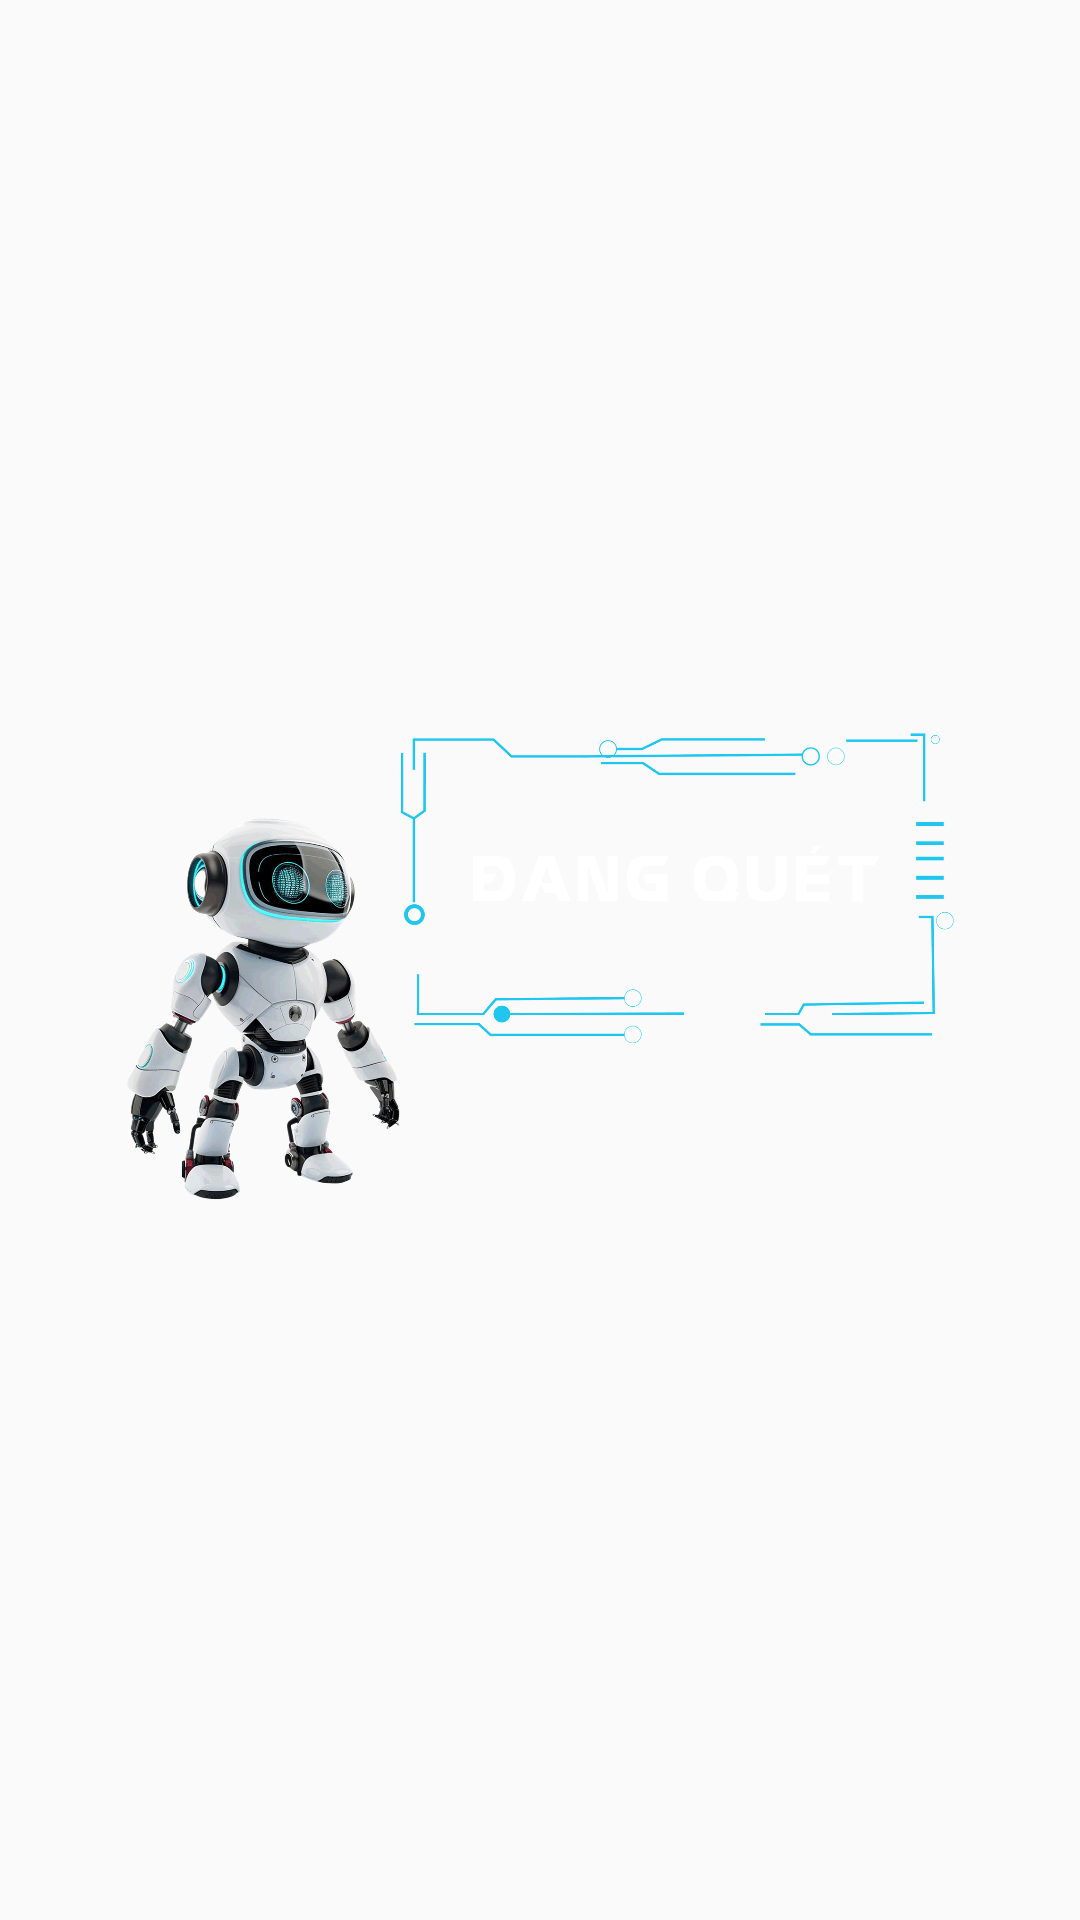

Layout XML and referenced resources for this Android screen:
<!-- AndroidManifest.xml: application theme Theme.MyApp -->
<!-- res/layout/floating_widget.xml -->
<?xml version="1.0" encoding="utf-8"?>
<RelativeLayout xmlns:android="http://schemas.android.com/apk/res/android"
    android:layout_width="wrap_content"
    android:layout_height="wrap_content"
    android:background="@drawable/rounded_input_button">

    <ImageView
        android:id="@+id/floating_widget_icon"
        android:layout_width="300dp"
        android:layout_height="169dp"
        android:src="@drawable/robot_tak"
        android:layout_centerInParent="true"/>
</RelativeLayout>
<!-- resources referenced by this layout -->
<resources>
  <!-- drawable robot_tak: gif bitmap (drawable, 185993 bytes) -->
  <style name="Theme.MyApp" parent="Theme.AppCompat.Light.DarkActionBar">
          <item name="colorPrimary">@color/purple_500</item>
          <item name="colorPrimaryDark">@color/purple_700</item>
          <item name="colorAccent">@color/teal_200</item>
          <item name="android:statusBarColor" tools:targetApi="l">@color/purple_700</item>
      </style>
  <color name="purple_500">#FF6200EE</color>
  <color name="purple_700">#FF3700B3</color>
  <color name="teal_200">#FF03DAC5</color>
</resources>
